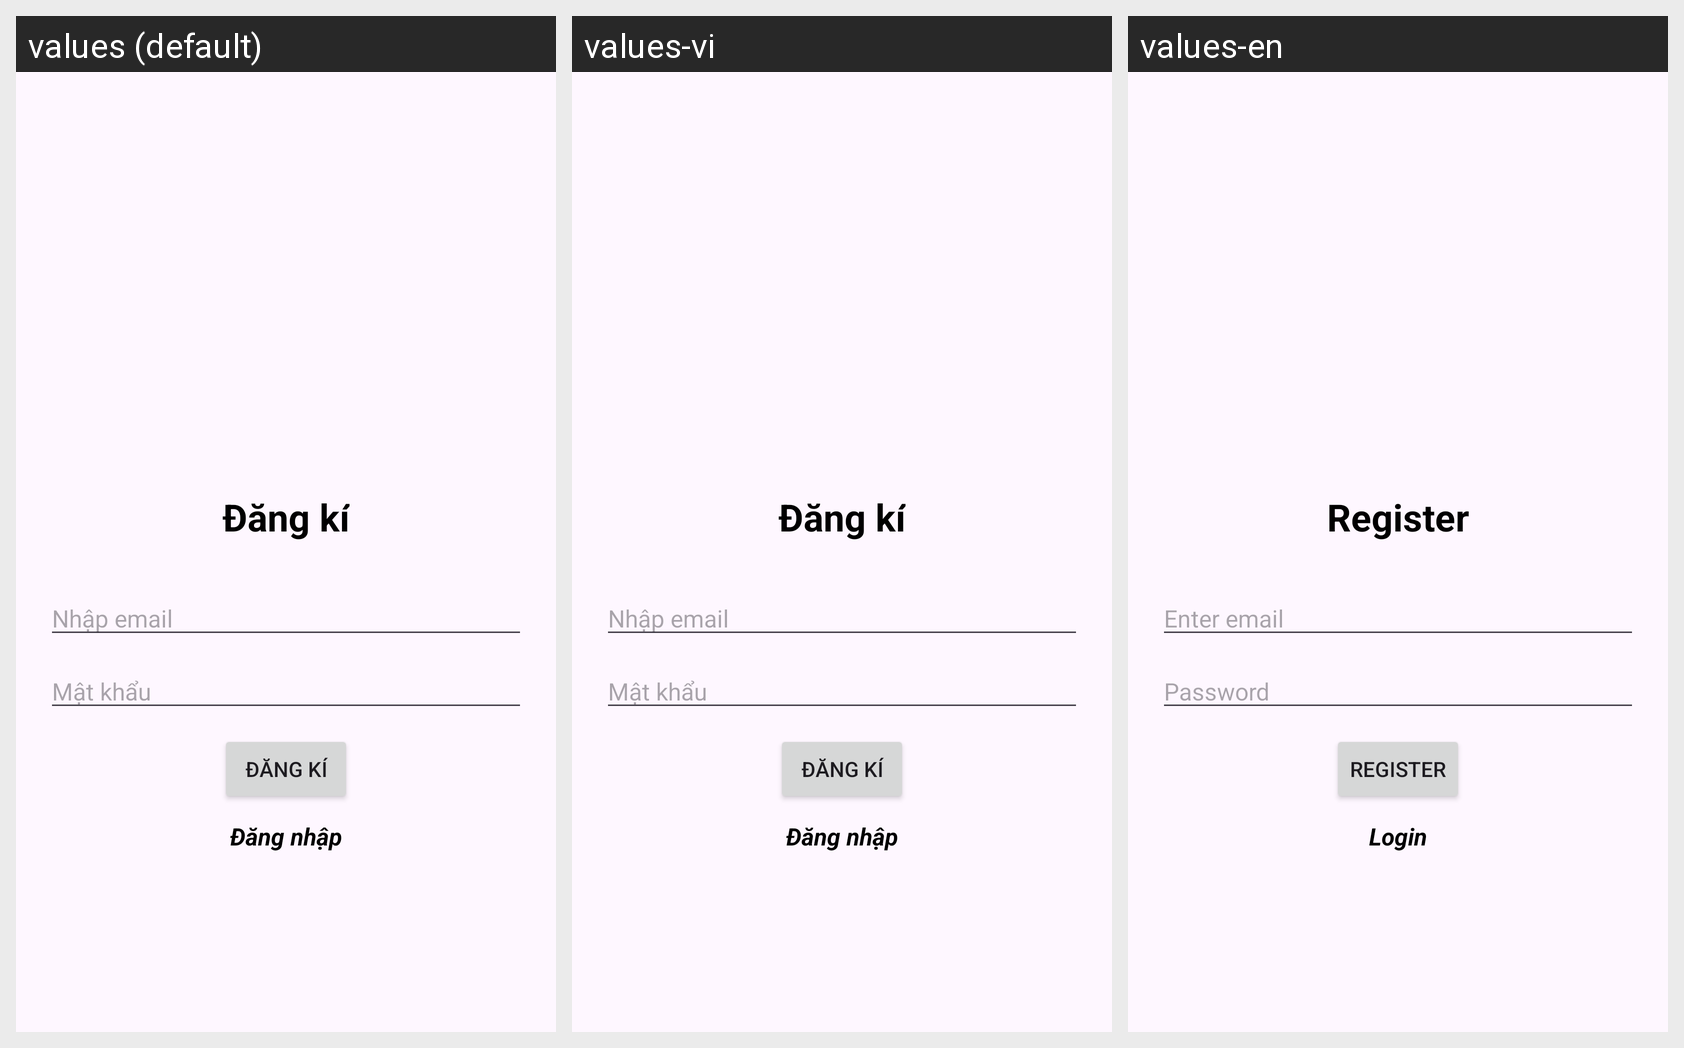

For this localized Android screen grid, give each drawn string resource with its value in every locale shown.
Android screen res/layout/activity_main.xml rendered under 3 locales, left to right: values (default), values-vi, values-en. Device: Nexus 5 (rendered at 1080×1920; each locale shown at half size, 540×960, under a caption strip naming it); theme Theme.RoomLogin.
Strings drawn on this screen, with the default value and each locale's value (text and hints the layout hard-codes, and strings that could not be matched under every locale, appear in the picture but are not listed):

register
  values: Đăng kí
  values-vi: Đăng kí
  values-en: Register

enter_email
  values: Nhập email
  values-vi: Nhập email
  values-en: Enter email

password
  values: Mật khẩu
  values-vi: Mật khẩu
  values-en: Password

login
  values: Đăng nhập
  values-vi: Đăng nhập
  values-en: Login
